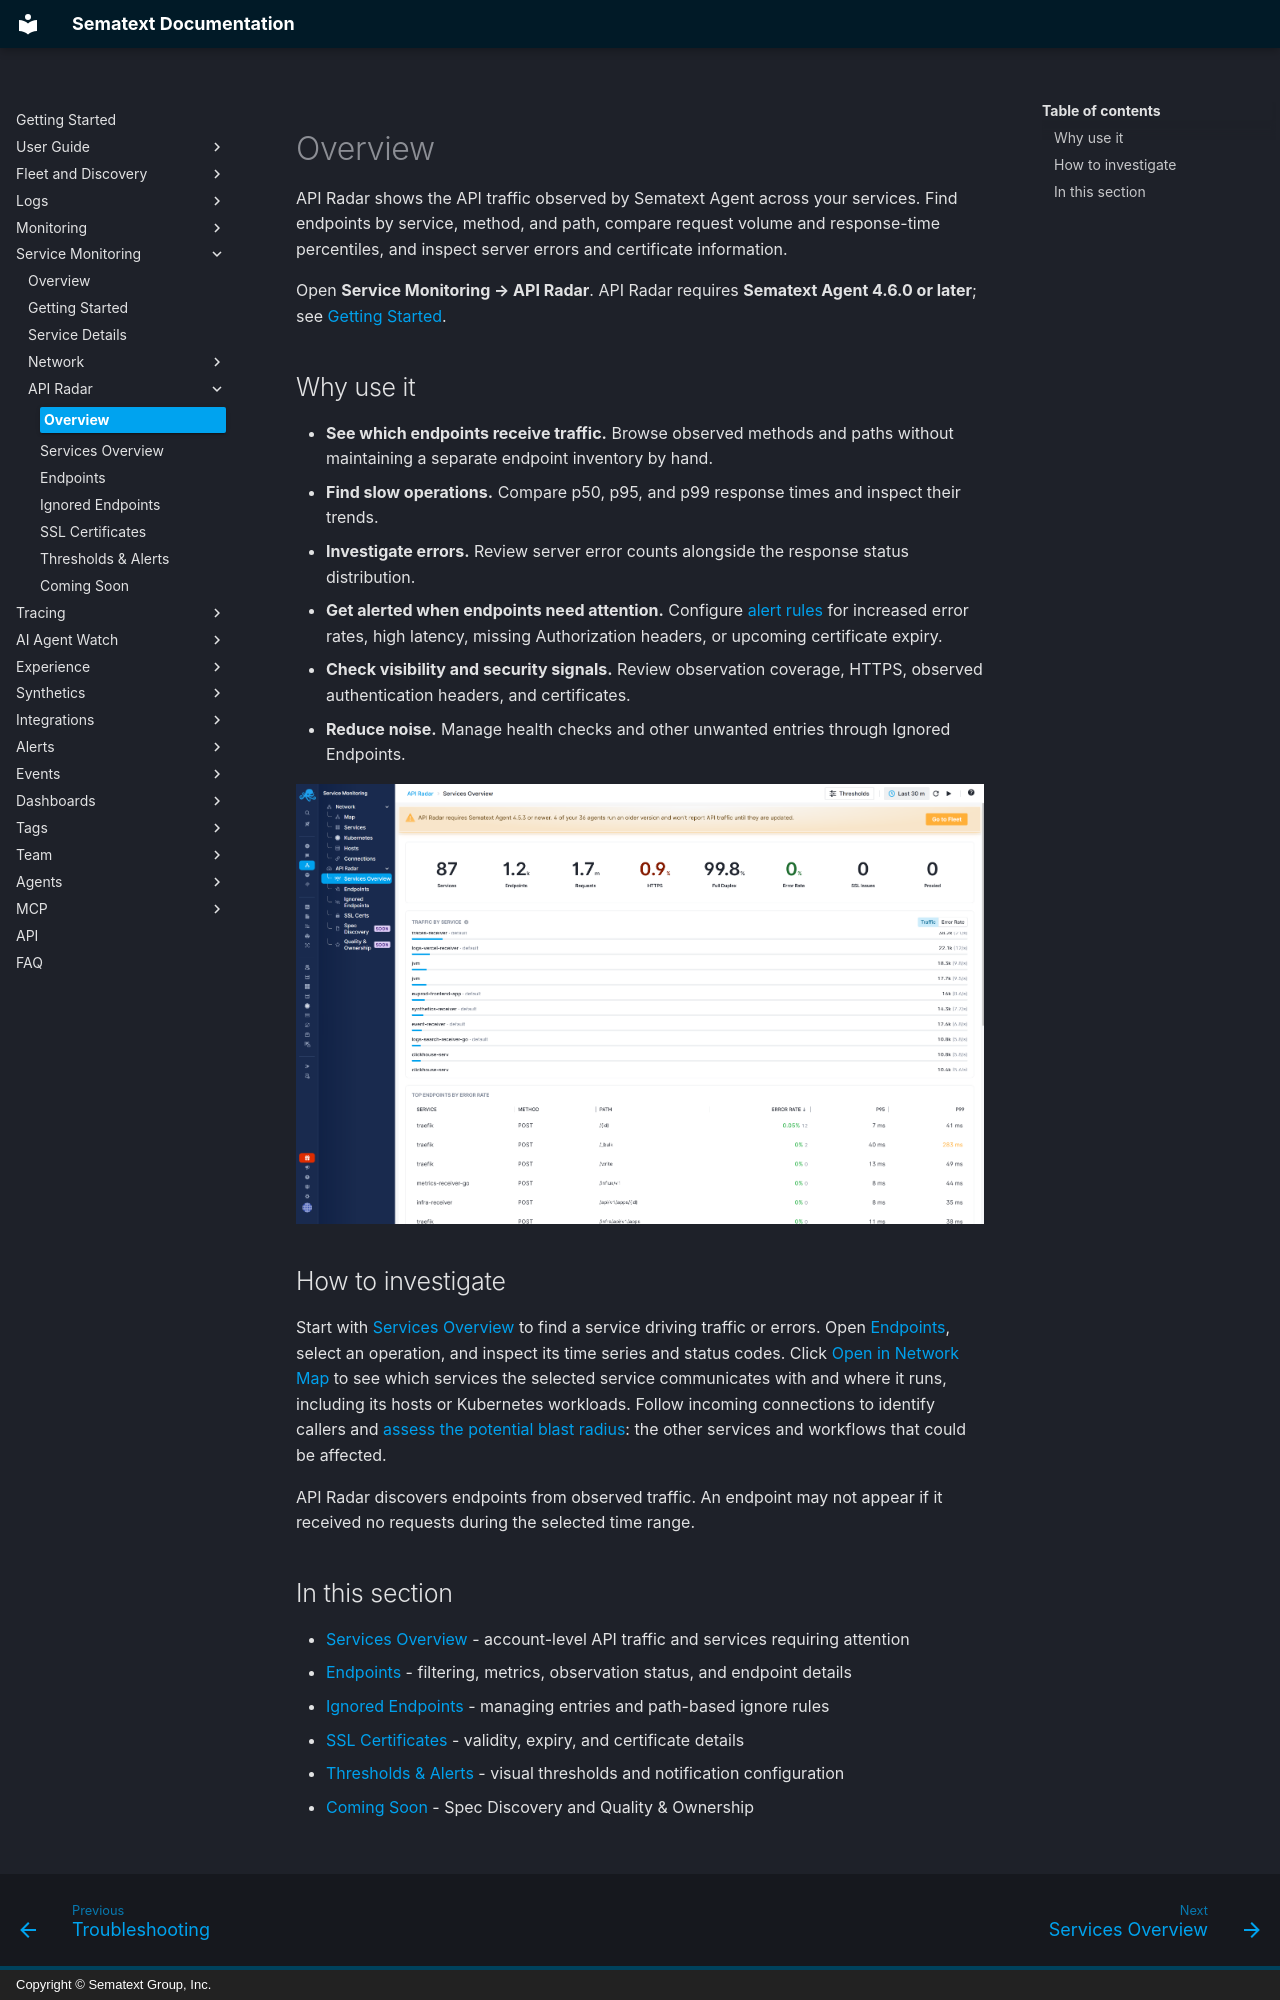

repository: sematext/docs · page: service-monitoring/api-radar/index.html · generator: mkdocs · copyright: Copyright © Sematext Group, Inc.

title: API Radar
description: Discover observed API endpoints and inspect request traffic, errors, latency, and SSL certificates

API Radar shows the API traffic observed by Sematext Agent across your services. Find endpoints by service, method, and path, compare request volume and response-time percentiles, and inspect server errors and certificate information.

Open **Service Monitoring → API Radar**. API Radar requires **Sematext Agent 4.6.0 or later**; see [Getting Started](../getting-started.md).

## Why use it

- **See which endpoints receive traffic.** Browse observed methods and paths without maintaining a separate endpoint inventory by hand.
- **Find slow operations.** Compare p50, p95, and p99 response times and inspect their trends.
- **Investigate errors.** Review server error counts alongside the response status distribution.
- **Get alerted when endpoints need attention.** Configure [alert rules](thresholds-alerts.md) for increased error rates, high latency, missing Authorization headers, or upcoming certificate expiry.
- **Check visibility and security signals.** Review observation coverage, HTTPS, observed authentication headers, and certificates.
- **Reduce noise.** Manage health checks and other unwanted entries through Ignored Endpoints.

![API Radar Services Overview with service traffic and endpoint error rates](../../images/service-monitoring/api-radar/api-radar-services-overview.png)

## How to investigate

Start with [Services Overview](services-overview.md) to find a service driving traffic or errors. Open [Endpoints](endpoints.md), select an operation, and inspect its time series and status codes. Click [Open in Network Map](../../network-map/index.md) to see which services the selected service communicates with and where it runs, including its hosts or Kubernetes workloads. Follow incoming connections to identify callers and [assess the potential blast radius](../service-details.md#assess-the-potential-blast-radius): the other services and workflows that could be affected.

API Radar discovers endpoints from observed traffic. An endpoint may not appear if it received no requests during the selected time range.
